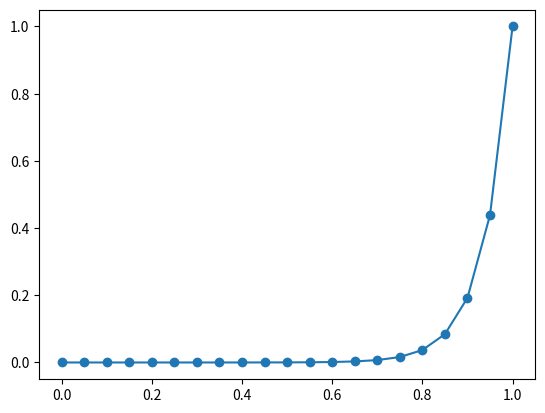

Reproduce this figure in Python. (Note: this script raises an exception after producing the figure.)
import numpy as np


def solver(eps, Nx, method="centered"):
    """
    Solver for the two point boundary value problem u'=eps*u'',
    u(0)=0, u(1)=1.
    """
    x = np.linspace(0, 1, Nx + 1)  # Mesh points in space
    # Make sure dx and dt are compatible with x and t
    dx = x[1] - x[0]
    u = np.zeros(Nx + 1)

    # Representation of sparse matrix and right-hand side
    diagonal = np.zeros(Nx + 1)
    lower = np.zeros(Nx)
    upper = np.zeros(Nx)
    b = np.zeros(Nx + 1)

    # Precompute sparse matrix (scipy format)
    if method == "centered":
        diagonal[:] = 2 * eps / dx**2
        lower[:] = -1 / dx - eps / dx**2
        upper[:] = 1 / dx - eps / dx**2
    elif method == "upwind":
        diagonal[:] = 1 / dx + 2 * eps / dx**2
        lower[:] = 1 / dx - eps / dx**2
        upper[:] = -eps / dx**2

    # Insert boundary conditions
    upper[0] = 0
    lower[-1] = 0
    diagonal[0] = diagonal[-1] = 1
    b[-1] = 1.0

    # Set up sparse matrix and solve
    diags = [0, -1, 1]
    import scipy.sparse
    import scipy.sparse.linalg

    A = scipy.sparse.diags(
        diagonals=[diagonal, lower, upper],
        offsets=[0, -1, 1],
        shape=(Nx + 1, Nx + 1),
        format="csr",
    )
    u[:] = scipy.sparse.linalg.spsolve(A, b)
    return u, x


def u_exact(x, eps):
    return (np.exp(x / eps) - 1) / (np.exp(1.0 / eps) - 1)


def demo(eps=0.01, method="centered"):
    import matplotlib.pyplot as plt

    x_fine = np.linspace(0, 1, 2001)
    for Nx in (20, 40):
        u, x = solver(eps, Nx, method=method)
        plt.figure()
        plt.plot(x, u, "o-")
        plt.hold("on")
        plt.plot(x_fine, u_exact(x_fine, eps), "k--")
        plt.legend(["$N_x=%d$" % Nx, "exact"], loc="upper left")
        plt.title(method + " difference scheme, " + r"$\epsilon=%g$" % eps)
        plt.xlabel("x")
        plt.ylabel("u")
        stem = "tmp1_%s_%d_%s" % (method, Nx, str(eps).replace(".", "_"))
        plt.savefig(stem + ".png")
        plt.savefig(stem + ".pdf")
    plt.show()


if __name__ == "__main__":
    demo(eps=0.1, method="upwind")
    demo(eps=0.01, method="upwind")
    # demo(eps=0.1, method='centered')
    # demo(eps=0.01, method='centered')
